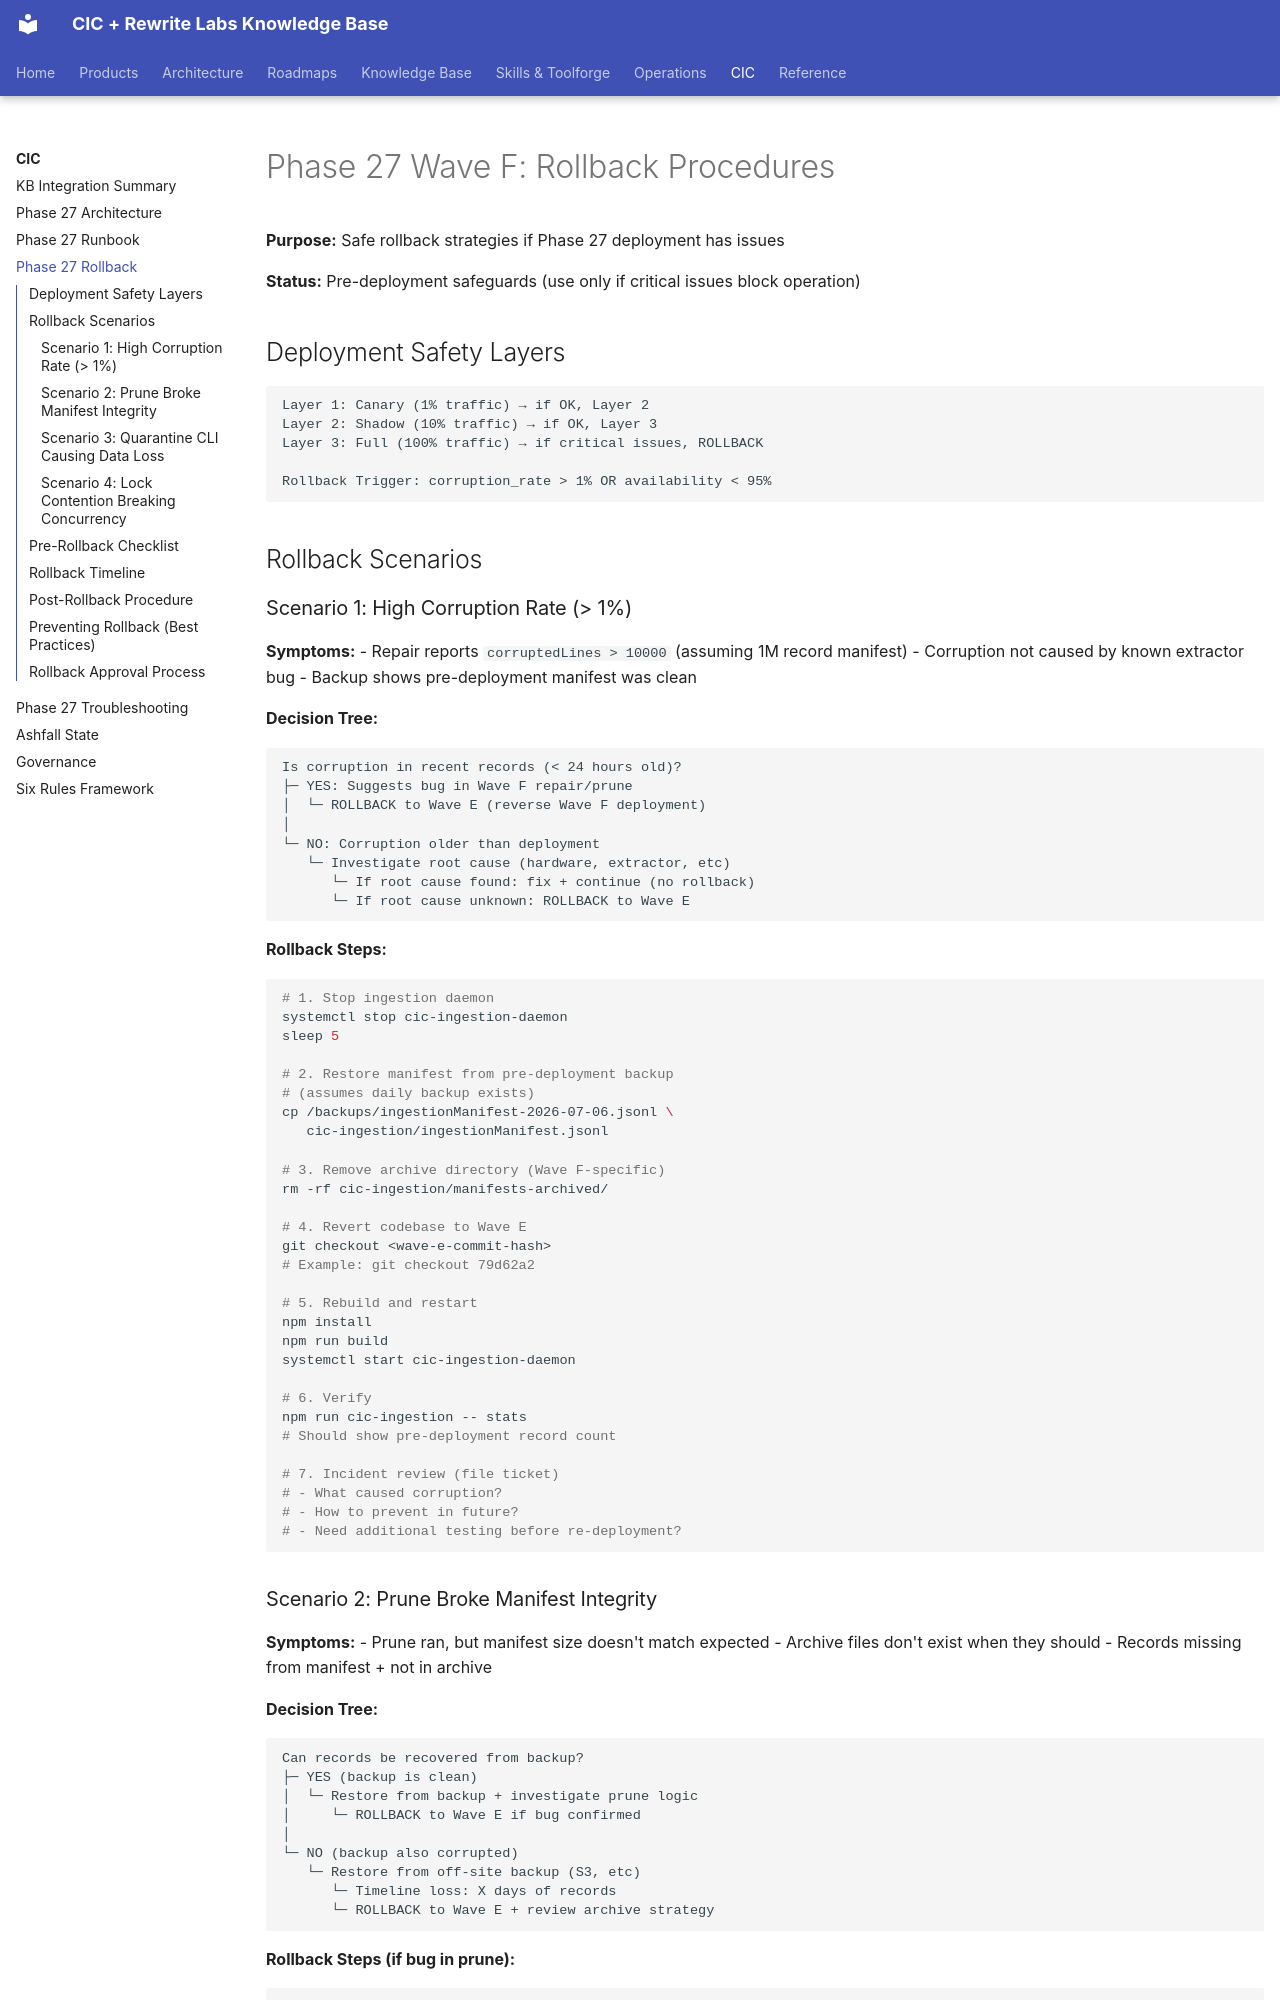

repository: sorensencc-dotcom/rewrite-docs · page: cic/phase-27-wave-f-rollback/index.html · generator: mkdocs

---
title: "Phase 27 Wave F: Rollback Procedures"
summary: "**Purpose:** Safe rollback strategies if Phase 27 deployment has issues"
updated: "2026-07-09"
tags:
  - cic
---
# Phase 27 Wave F: Rollback Procedures

**Purpose:** Safe rollback strategies if Phase 27 deployment has issues

**Status:** Pre-deployment safeguards (use only if critical issues block operation)

## Deployment Safety Layers

```
Layer 1: Canary (1% traffic) → if OK, Layer 2
Layer 2: Shadow (10% traffic) → if OK, Layer 3
Layer 3: Full (100% traffic) → if critical issues, ROLLBACK

Rollback Trigger: corruption_rate > 1% OR availability < 95%
```

## Rollback Scenarios

### Scenario 1: High Corruption Rate (> 1%)

**Symptoms:**
- Repair reports `corruptedLines > 10000` (assuming 1M record manifest)
- Corruption not caused by known extractor bug
- Backup shows pre-deployment manifest was clean

**Decision Tree:**

```
Is corruption in recent records (< 24 hours old)?
├─ YES: Suggests bug in Wave F repair/prune
│  └─ ROLLBACK to Wave E (reverse Wave F deployment)
│
└─ NO: Corruption older than deployment
   └─ Investigate root cause (hardware, extractor, etc)
      └─ If root cause found: fix + continue (no rollback)
      └─ If root cause unknown: ROLLBACK to Wave E
```

**Rollback Steps:**

```bash
# 1. Stop ingestion daemon
systemctl stop cic-ingestion-daemon
sleep 5

# 2. Restore manifest from pre-deployment backup
# (assumes daily backup exists)
cp /backups/ingestionManifest-2026-07-06.jsonl \
   cic-ingestion/ingestionManifest.jsonl

# 3. Remove archive directory (Wave F-specific)
rm -rf cic-ingestion/manifests-archived/

# 4. Revert codebase to Wave E
git checkout <wave-e-commit-hash>
# Example: git checkout 79d62a2

# 5. Rebuild and restart
npm install
npm run build
systemctl start cic-ingestion-daemon

# 6. Verify
npm run cic-ingestion -- stats
# Should show pre-deployment record count

# 7. Incident review (file ticket)
# - What caused corruption?
# - How to prevent in future?
# - Need additional testing before re-deployment?
```
